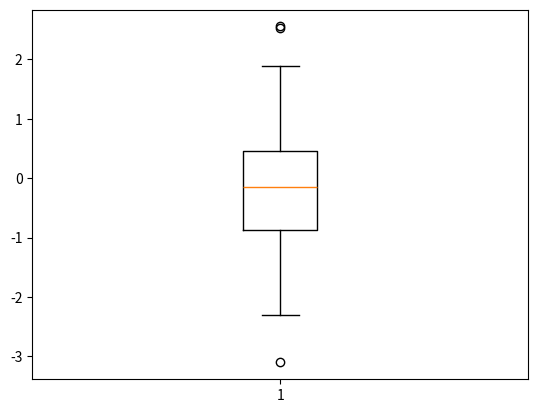

The script that saved this image:
import numpy as np
import matplotlib.pyplot as plt

random_data = np.random.randn(100)
plt.boxplot(random_data)
plt.show()